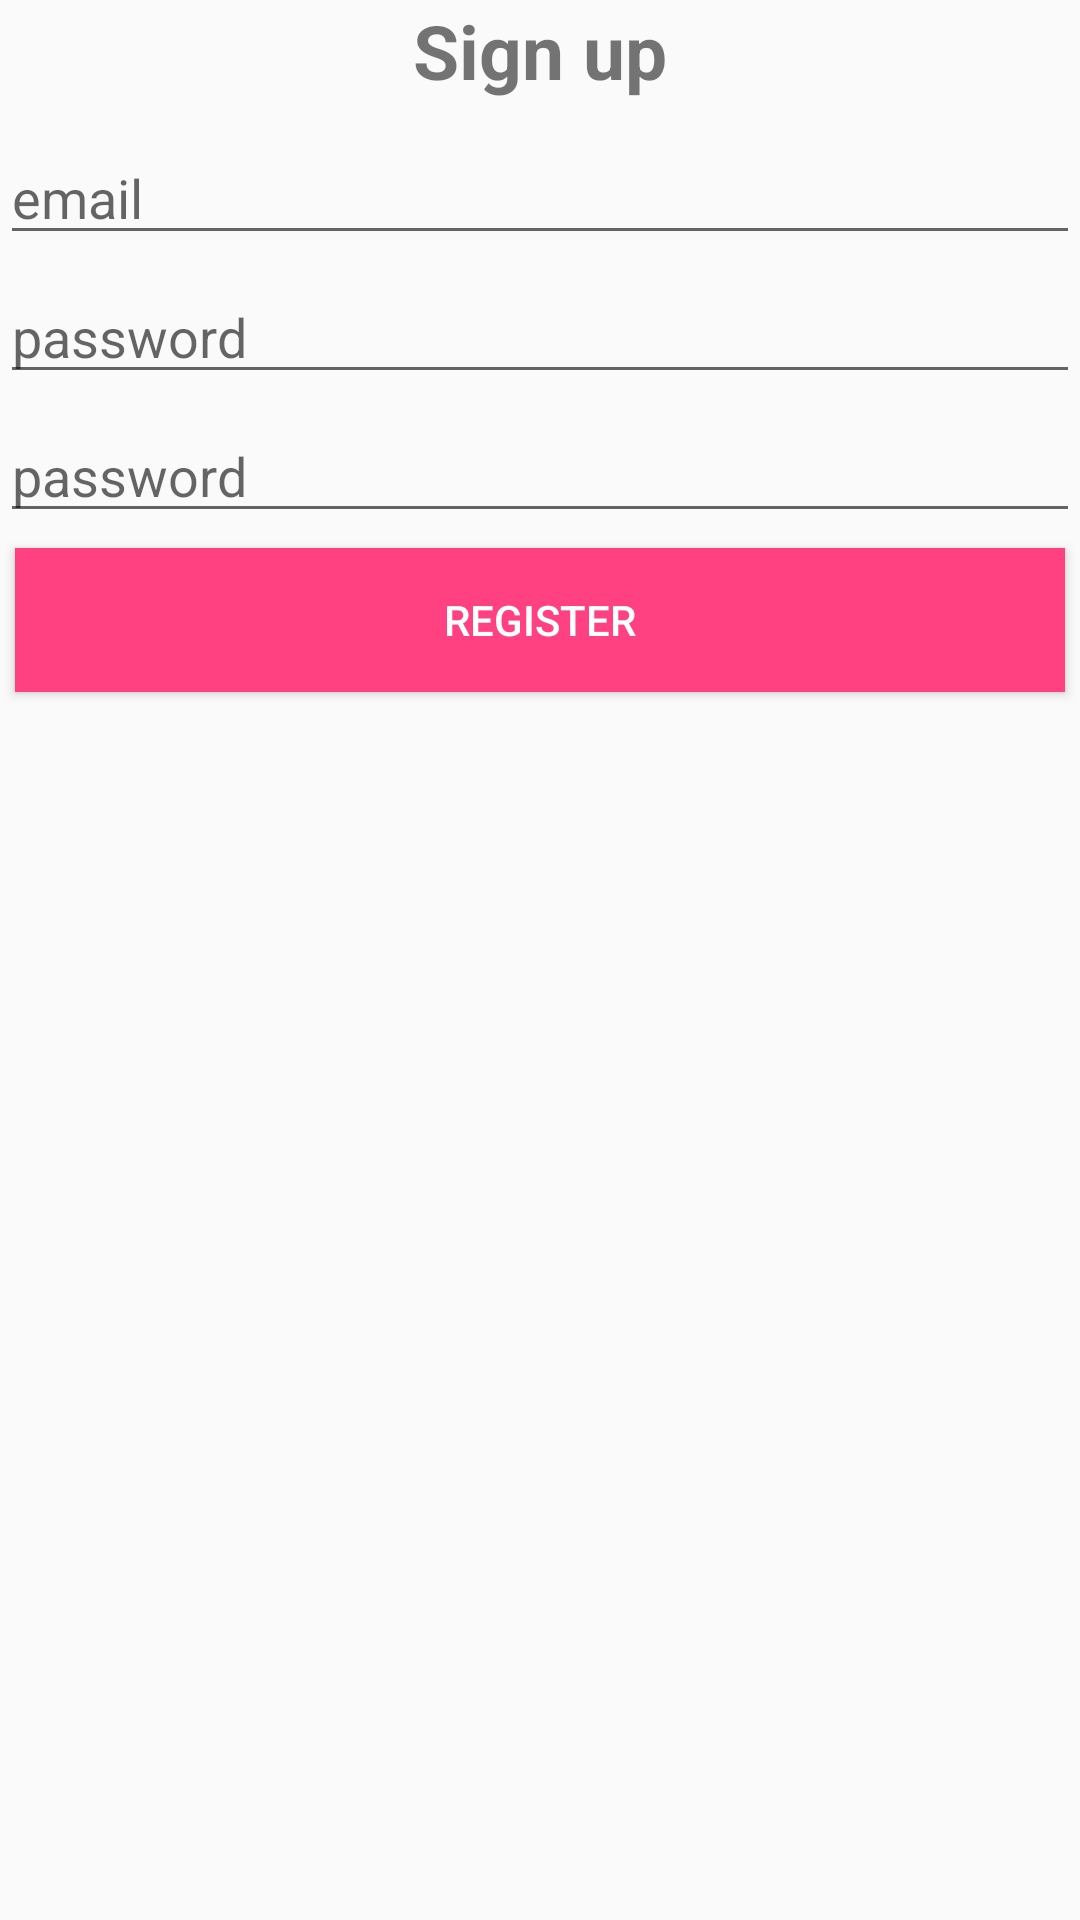

Layout XML and referenced resources for this Android screen:
<!-- AndroidManifest.xml: application theme AppTheme -->
<!-- res/layout/popup_signup.xml -->
<?xml version="1.0" encoding="utf-8"?>
<LinearLayout xmlns:android="http://schemas.android.com/apk/res/android"
    android:orientation="vertical" android:layout_width="match_parent"
    android:layout_height="match_parent">


    <TextView
        android:id="@+id/textlogin"
        android:layout_width="wrap_content"
        android:layout_height="wrap_content"
        android:layout_gravity="center"
        android:text="Sign up"
        android:textSize="25sp"
        android:textStyle="bold"
        />
    <EditText

        android:id="@+id/edUpEmail"
        android:layout_width="match_parent"
        android:layout_height="wrap_content"
        android:ems="10"
        android:layout_marginTop="10dp"
        android:hint="email"
        android:inputType="textEmailAddress"
        />
    <EditText
        android:id="@+id/edUpPassword"
        android:layout_width="match_parent"
        android:layout_height="wrap_content"
        android:ems="10"
        android:layout_marginTop="5dp"
        android:hint="password"
        android:inputType="textPassword"
        />
    <EditText
        android:id="@+id/edUpPasswordConfirm"
        android:layout_width="match_parent"
        android:layout_height="wrap_content"
        android:ems="10"
        android:layout_marginTop="5dp"
        android:hint="password"
        android:inputType="textPassword"
        />
    <Button
        android:text="Register"
        android:layout_width="match_parent"
        android:layout_height="wrap_content"
        android:layout_margin="5dp"
        android:background="@color/colorAccent"
        android:textColor="@android:color/white"
        android:id="@+id/btnLogin"
        />

</LinearLayout>
<!-- resources referenced by this layout -->
<resources>
  <color name="colorAccent">#FF4081</color>
  <style name="AppTheme" parent="Theme.AppCompat.Light.NoActionBar">
          
          
          <item name="colorPrimary">@color/colorPrimary</item>
          <item name="colorPrimaryDark">@color/colorPrimaryDark</item>
          <item name="colorAccent">@color/colorAccent</item>
      </style>
  <color name="colorPrimary">#FFDD99</color>
  <color name="colorPrimaryDark">#FFDD99</color>
</resources>
